Run: headless pygame with SDL's dummy video driver; simulated clock (each Clock.tick advances the game by its frame time, no real sleeping); random seed 0; keys injected as events and as key.get_pressed() state; mouse plan: one left click at the window centre at the start of phase 2, then a move to the lower-right quarter at the start of phase 3.
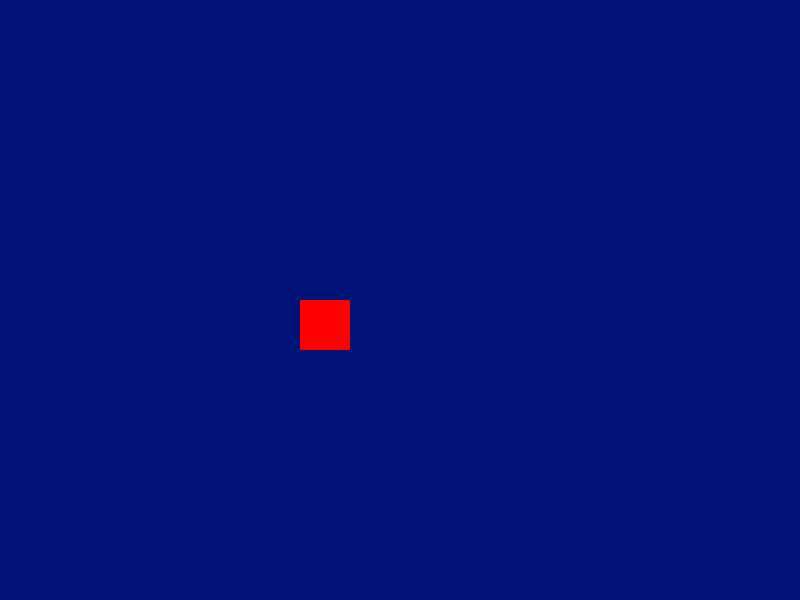
Frame 1 of 4 · flips 1–60 · no input
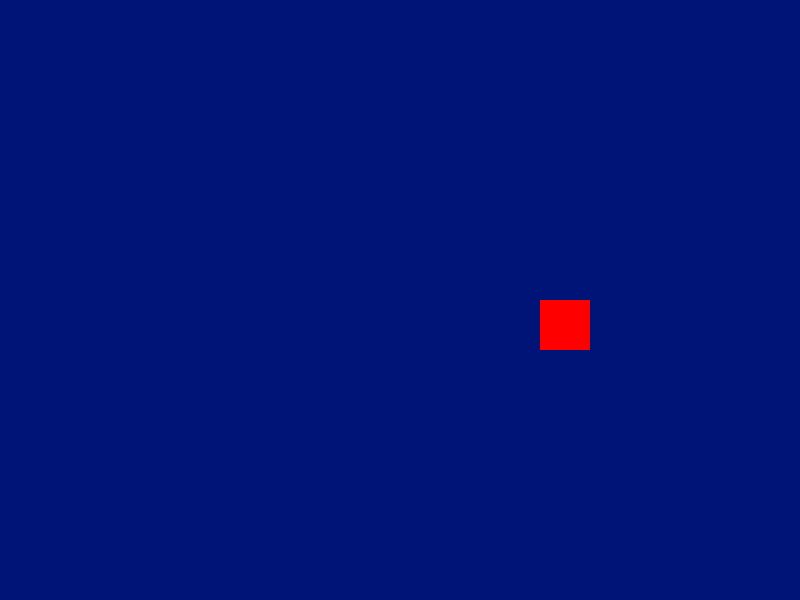
Frame 2 of 4 · flips 61–180 · clicked the window centre · tapped SPACE, RETURN · held RIGHT (→), D
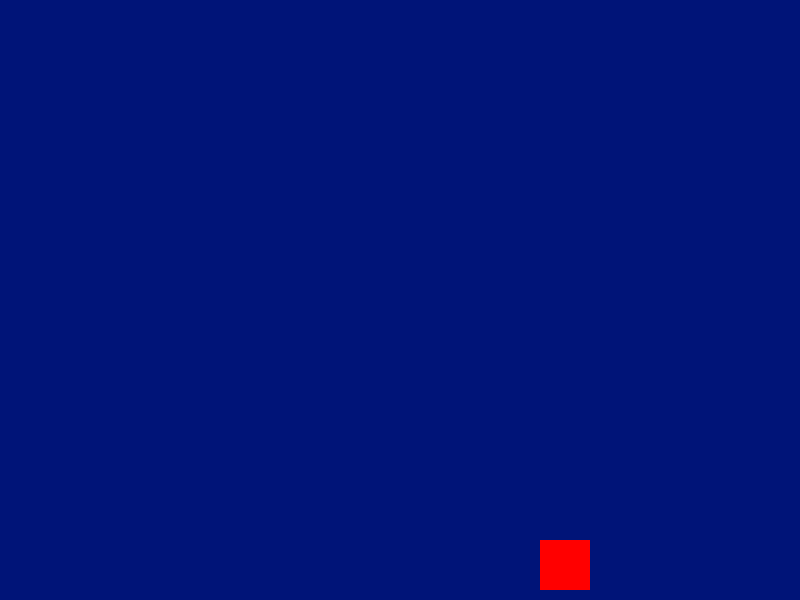
Frame 3 of 4 · flips 181–300 · moved the mouse to the lower-right quarter · held DOWN (↓), S
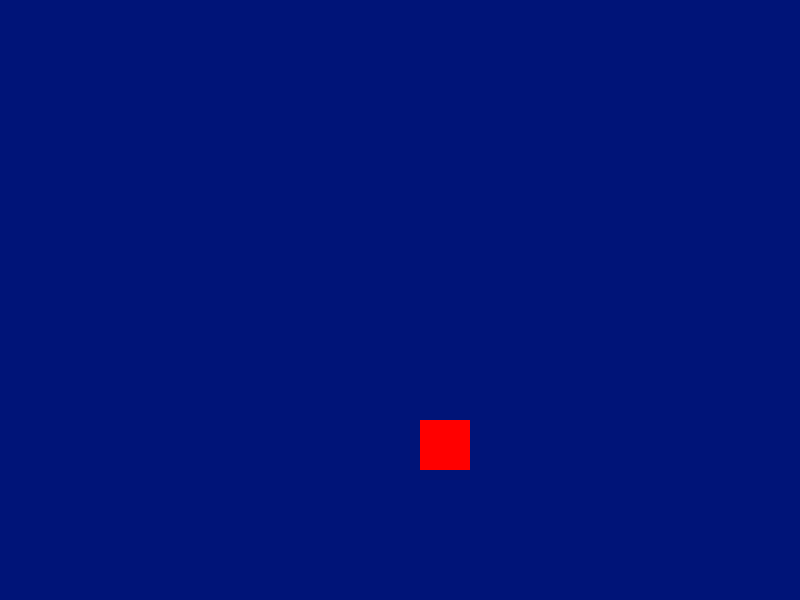
Frame 4 of 4 · flips 301–420 · held LEFT (←), A, UP (↑), W

The pygame program that drew these frames:

import pygame, sys

pygame.init()
clock = pygame.time.Clock()

# Window setup
screenWidth, screenHeight = 800, 600
screen = pygame.display.set_mode((screenWidth, screenHeight))
pygame.display.set_caption("Echo Maze (Player Pulse)")

# Player setup
player = pygame.Rect(300, 300, 50, 50)
echoes = []

run = True
while run:
    # Event handling
    for event in pygame.event.get():
        if event.type == pygame.QUIT:
            run = False
        if event.type == pygame.MOUSEBUTTONDOWN:
            # Create echo from PLAYER center, not mouse click
            echoes.append([player.centerx, player.centery, 0, 255])

    # Background color
    screen.fill((0, 20, 120))

    # Movement speed
    key = pygame.key.get_pressed()
    if key[pygame.K_LSHIFT] or key[pygame.K_RSHIFT]:
        x = 4
        y = -4
    else:
        x = 2
        y = -2

    # Diagonal movement (your method)
    if key[pygame.K_w] and key[pygame.K_d]:
        player.move_ip(x * 0.7071, y * 0.7071)
    elif key[pygame.K_d] and key[pygame.K_s]:
        player.move_ip(x * 0.7071, -y * 0.7071)
    elif key[pygame.K_s] and key[pygame.K_a]:
        player.move_ip(-x * 0.7071, -y * 0.7071)
    elif key[pygame.K_a] and key[pygame.K_w]:
        player.move_ip(-x * 0.7071, y * 0.7071)
    elif key[pygame.K_a]:
        player.move_ip(-x, 0)
    elif key[pygame.K_d]:
        player.move_ip(x, 0)
    elif key[pygame.K_w]:
        player.move_ip(0, y)
    elif key[pygame.K_s]:
        player.move_ip(0, -y)

    # Keep player inside window
    player.clamp_ip(screen.get_rect())

    # Draw player
    pygame.draw.rect(screen, (255, 0, 0), player)

    # Draw echoes
    for echo in echoes[:]:
        ex, ey, r, a = echo
        r += 6       # expansion speed
        a -= 4       # fade speed
        echo[2], echo[3] = r, a
        if a <= 0:
            echoes.remove(echo)
            continue

        s = pygame.Surface((screenWidth, screenHeight), pygame.SRCALPHA)
        pygame.draw.circle(s, (0, 150, 255, a), (ex, ey), r, 2)
        screen.blit(s, (0, 0))

    pygame.display.flip()
    clock.tick(60)

pygame.quit()
sys.exit()
